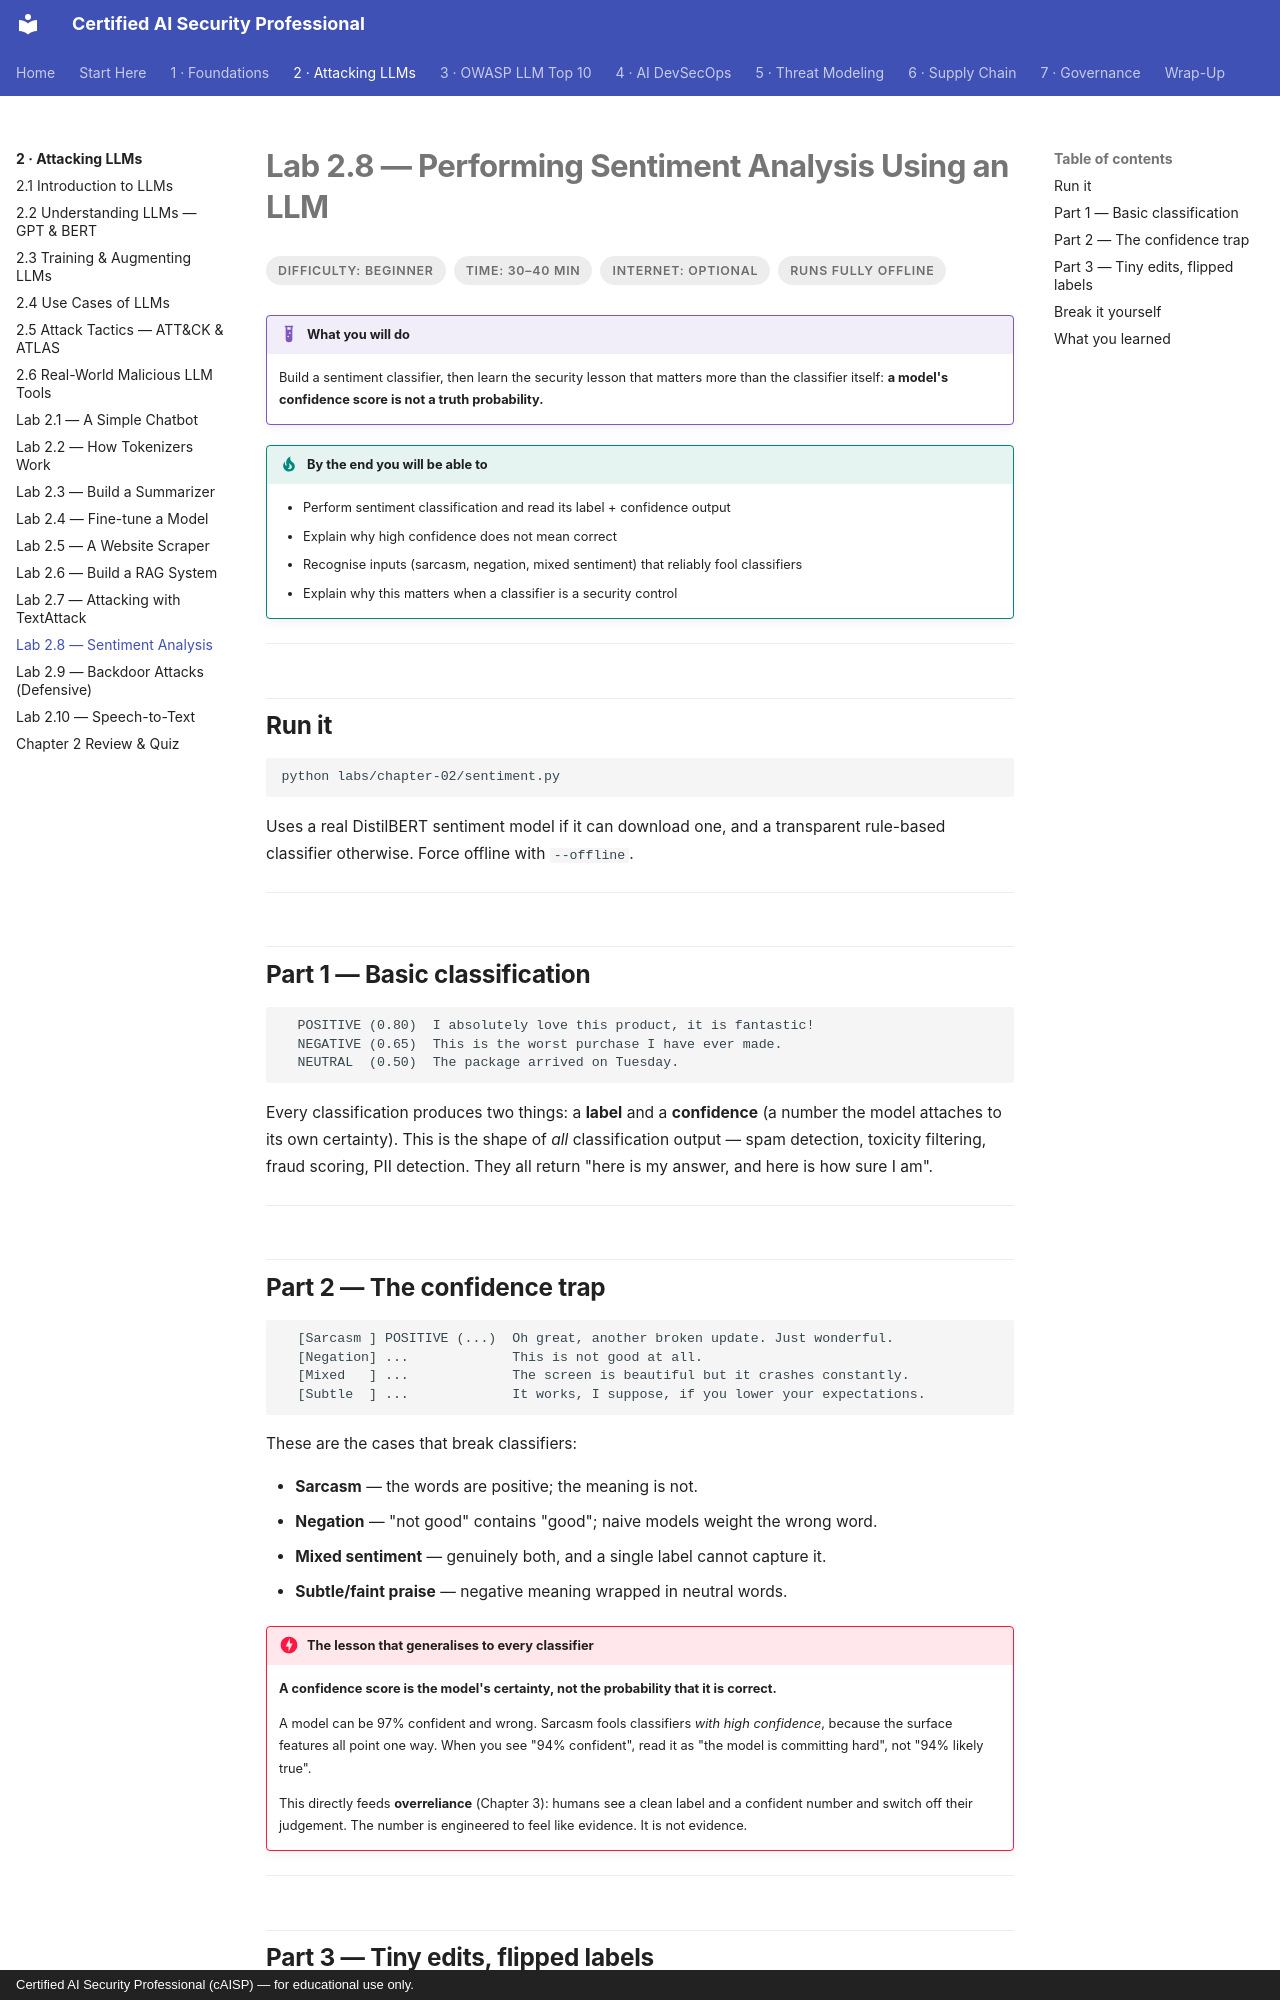

repository: def-SaYaN/Certified-AI-Security-Professional · page: chapter-02/lab-08-sentiment/index.html · generator: mkdocs · copyright: Certified AI Security Professional (cAISP) — for educational use only.

---
tags:
  - Chapter 2
  - Lab
---

# Lab 2.8 — Performing Sentiment Analysis Using an LLM

<ul class="caisp-meta">
  <li>Difficulty: Beginner</li>
  <li>Time: 30–40 min</li>
  <li>Internet: Optional</li>
  <li>Runs fully offline</li>
</ul>

!!! lab "What you will do"
    Build a sentiment classifier, then learn the security lesson that matters more than the
    classifier itself: **a model's confidence score is not a truth probability.**

!!! objective "By the end you will be able to"
    - Perform sentiment classification and read its label + confidence output
    - Explain why high confidence does not mean correct
    - Recognise inputs (sarcasm, negation, mixed sentiment) that reliably fool classifiers
    - Explain why this matters when a classifier is a security control

---

## Run it

```bash
python labs/chapter-02/sentiment.py
```

Uses a real DistilBERT sentiment model if it can download one, and a transparent rule-based
classifier otherwise. Force offline with `--offline`.

---

## Part 1 — Basic classification

```text
  POSITIVE (0.80)  I absolutely love this product, it is fantastic!
  NEGATIVE (0.65)  This is the worst purchase I have ever made.
  NEUTRAL  (0.50)  The package arrived on Tuesday.
```

Every classification produces two things: a **label** and a **confidence** (a number the model
attaches to its own certainty). This is the shape of *all* classification output — spam
detection, toxicity filtering, fraud scoring, PII detection. They all return "here is my answer,
and here is how sure I am".

---

## Part 2 — The confidence trap

```text
  [Sarcasm ] POSITIVE (...)  Oh great, another broken update. Just wonderful.
  [Negation] ...             This is not good at all.
  [Mixed   ] ...             The screen is beautiful but it crashes constantly.
  [Subtle  ] ...             It works, I suppose, if you lower your expectations.
```

These are the cases that break classifiers:

- **Sarcasm** — the words are positive; the meaning is not.
- **Negation** — "not good" contains "good"; naive models weight the wrong word.
- **Mixed sentiment** — genuinely both, and a single label cannot capture it.
- **Subtle/faint praise** — negative meaning wrapped in neutral words.

!!! danger "The lesson that generalises to every classifier"
    **A confidence score is the model's certainty, not the probability that it is correct.**

    A model can be 97% confident and wrong. Sarcasm fools classifiers *with high confidence*,
    because the surface features all point one way. When you see "94% confident", read it as
    "the model is committing hard", not "94% likely true".

    This directly feeds **overreliance** (Chapter 3): humans see a clean label and a confident
    number and switch off their judgement. The number is engineered to feel like evidence. It is
    not evidence.

---
